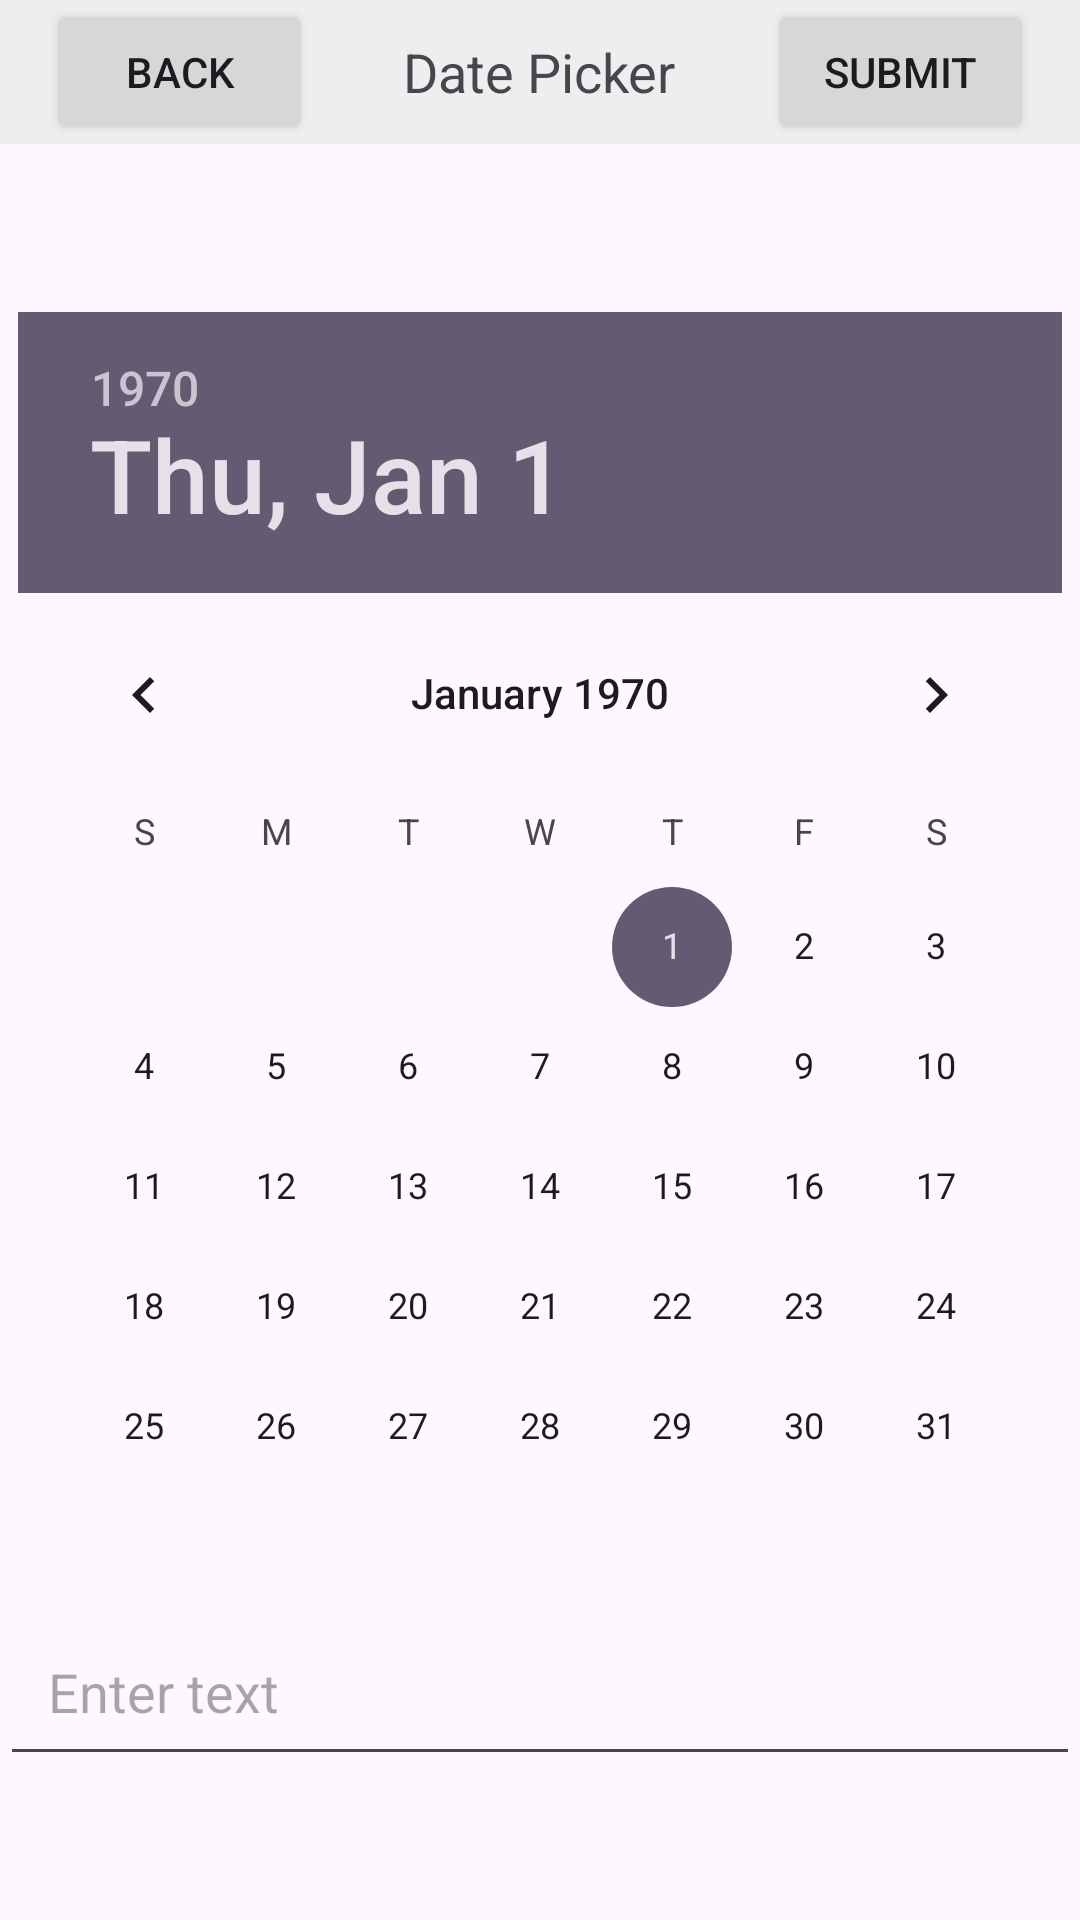

The Android layout XML behind this screen, and the referenced resources:
<!-- AndroidManifest.xml: application theme Theme.Weddingbookkeeper -->
<!-- res/layout/fragment_date_picker.xml -->
<?xml version="1.0" encoding="utf-8"?>
<RelativeLayout xmlns:android="http://schemas.android.com/apk/res/android"
  android:layout_width="match_parent"
  android:layout_height="match_parent">

  
  <RelativeLayout
    android:id="@+id/topBar"
    android:layout_width="match_parent"
    android:layout_height="wrap_content"
    android:background="#EEEEEE">

    <Button
      android:id="@+id/backButton"
      android:layout_width="wrap_content"
      android:layout_height="wrap_content"
      android:text="Back"
      android:layout_alignParentStart="true"
      android:layout_centerVertical="true"
      android:layout_marginStart="16dp" />

    <TextView
      android:id="@+id/titleTextView"
      android:layout_width="wrap_content"
      android:layout_height="wrap_content"
      android:text="Date Picker"
      android:textSize="18sp"
      android:layout_centerInParent="true" />

    <Button
      android:id="@+id/submitButton"
      android:layout_width="wrap_content"
      android:layout_height="wrap_content"
      android:text="Submit"
      android:layout_alignParentEnd="true"
      android:layout_centerVertical="true"
      android:layout_marginEnd="16dp" />
  </RelativeLayout>

  
  <DatePicker
    android:id="@+id/datePicker"
    android:layout_width="wrap_content"
    android:layout_height="wrap_content"
    android:layout_centerInParent="true" />

  
  <EditText
    android:id="@+id/textInput"
    android:layout_width="match_parent"
    android:layout_height="wrap_content"
    android:layout_below="@id/datePicker"
    android:hint="Enter text"
    android:padding="16dp" />

</RelativeLayout>
<!-- resources referenced by this layout -->
<resources>
  <style name="Theme.Weddingbookkeeper" parent="Base.Theme.Weddingbookkeeper" />
  <style name="Base.Theme.Weddingbookkeeper" parent="Theme.Material3.DayNight.NoActionBar">
          
          
      </style>
</resources>
